Photos from the image-classification dataset "Waste-Classification-System-Using-Transfer-Learning" in the GitHub repository samikshyadhamala/Waste-Classification-System-Using-Transfer-Learning. Its 5 classes are: metal, none, organic, paper, plastic.

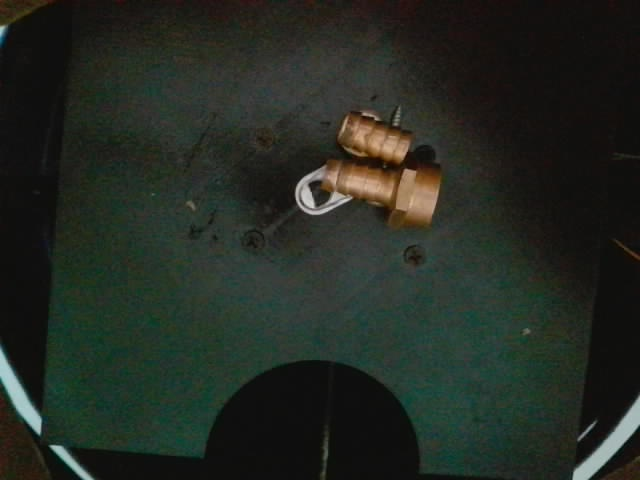
Label: metal

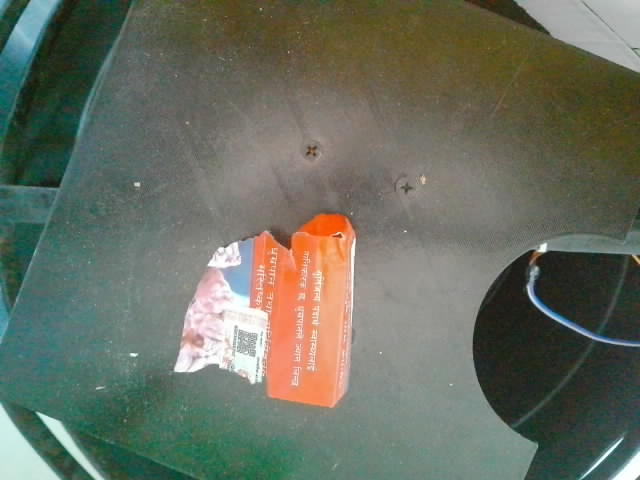
Label: paper

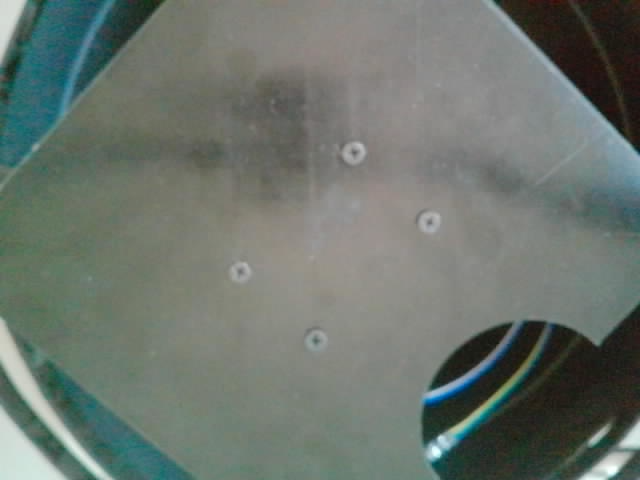
Label: none

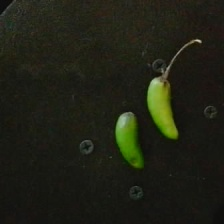
Label: organic

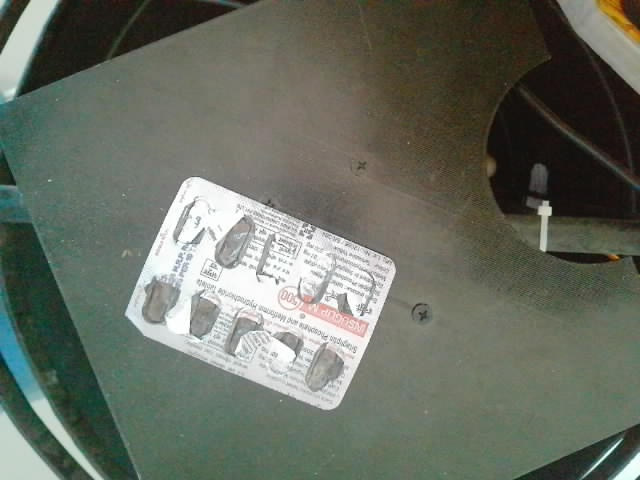
Label: plastic

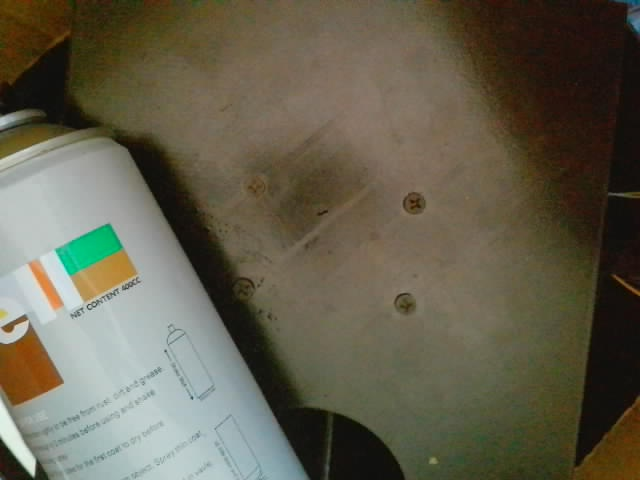
Label: metal
